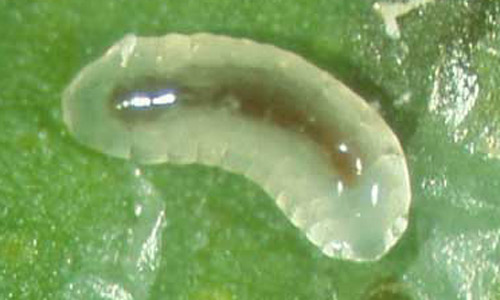
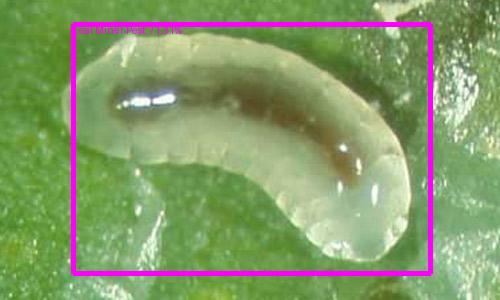
Input picture: input.jpg (500x300), committed beside the script.
Output picture: output.jpg (500x300), as committed by the script's author.
Transform script: backend.py (Python; library hint: Pillow): line 37 names the input picture, line 37 names the output picture.
from flask import Flask, jsonify, send_from_directory, request
from azure.cognitiveservices.vision.customvision.prediction import CustomVisionPredictionClient
from msrest.authentication import ApiKeyCredentials
from dotenv import load_dotenv
import os
from PIL import Image, ImageDraw
import numpy as np

app = Flask(__name__)

@app.route('/')
def index():
    return send_from_directory('.', 'index.html')

@app.route('/detect', methods=['POST'])
def detect_objects():
    try:
        load_dotenv()
        prediction_endpoint = os.getenv('PredictionEndpoint')
        prediction_key = os.getenv('PredictionKey')
        project_id = os.getenv('ProjectID')
        model_name = os.getenv('ModelName')

        if not all([prediction_endpoint, prediction_key, project_id, model_name]):
            raise ValueError("One or more environment variables are missing or invalid.")

        credentials = ApiKeyCredentials(in_headers={"Prediction-key": prediction_key})
        prediction_client = CustomVisionPredictionClient(prediction_endpoint, credentials)

        if 'image' not in request.files:
            return jsonify({'error': 'No file uploaded'}), 400
        
        image_file = request.files['image']
        if image_file.filename == '':
            return jsonify({'error': 'No file selected'}), 400
        
        # Overwrite input.jpg and output.jpg
        input_file_name = 'input.jpg'
        output_file_name = 'output.jpg'

        # Save the uploaded image to input.jpg
        image_file.save(input_file_name)

        # Open the image for processing
        image = Image.open(input_file_name)
        h, w, ch = np.array(image).shape

        with open(input_file_name, mode="rb") as image_data:
            results = prediction_client.detect_image(project_id, model_name, image_data)

        image_with_boxes = process_results(image, results, h, w)

        # Save the processed image as output.jpg
        image_with_boxes.save(output_file_name)

        pest_info = []
        if hasattr(results, 'predictions'):
            for prediction in results.predictions:
                if (prediction.probability * 100) > 50:
                    pest_info.append({
                        "name": prediction.tag_name,
                        "accuracy": f"{prediction.probability * 100:.2f}%"
                    })

        return jsonify({
            "message": "Detection complete", 
            "output_file": f"/output/{output_file_name}",
            "pests": pest_info
        })

    except Exception as ex:
        return jsonify({"error": str(ex)}), 500

@app.route('/output/<filename>')
def get_output_image(filename):
    return send_from_directory('.', filename)

def process_results(image, results, h, w):
    draw = ImageDraw.Draw(image)
    if hasattr(results, 'predictions'):
        for prediction in results.predictions:
            if (prediction.probability * 100) > 50:
                left = prediction.bounding_box.left * w
                top = prediction.bounding_box.top * h
                width = prediction.bounding_box.width * w
                height = prediction.bounding_box.height * h

                points = [(left, top), (left + width, top), (left + width, top + height), (left, top + height)]
                draw.line(points + [points[0]], fill="magenta", width=int(w / 100))

                tag_name = f"{prediction.tag_name}: {prediction.probability * 100:.2f}%"
                draw.text((left, top), tag_name, fill="magenta")

    return image

if __name__ == "__main__":
    app.run(debug=True)
